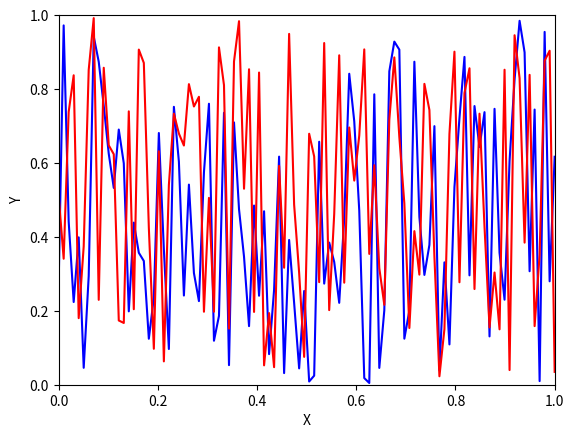

The script that saved this image:
import numpy as np
import matplotlib.pyplot as plt
import time

def main():
    return 0
    
def pltsin(ax, colors=['b']):
    x = np.linspace(0,1,100)
    if ax.lines:
        for line in ax.lines:
            line.set_xdata(x)
            y = np.random.random(size=(100,1))
            line.set_ydata(y)
    else:
        for color in colors:
            y = np.random.random(size=(100,1))
            ax.plot(x, y, color)
    fig.canvas.draw()

    
if __name__ == '__main__':
    fig,ax = plt.subplots(1,1)
    ax.set_xlabel('X')
    ax.set_ylabel('Y')
    ax.set_xlim(0,1)
    ax.set_ylim(0,1)
    for f in range(5):
        pltsin(ax, ['b', 'r'])
        time.sleep(1)
        main()
    



